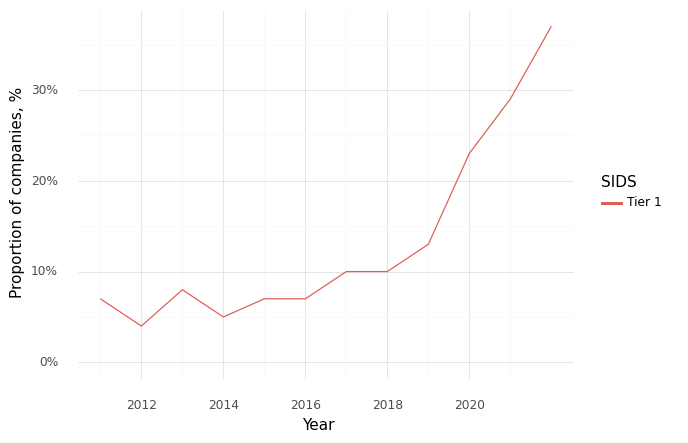

Data behind this chart, as committed beside it:
, Year, SIDS, Climate, Health, Intersection
0, 2011, Tier 1, 0.48, 0.76, 0.07
1, 2012, Tier 1, 0.4, 0.73, 0.04
2, 2013, Tier 1, 0.44, 0.74, 0.08
3, 2014, Tier 1, 0.43, 0.81, 0.05
4, 2015, Tier 1, 0.5, 0.83, 0.07
5, 2016, Tier 1, 0.49, 0.83, 0.07
6, 2017, Tier 1, 0.47, 0.84, 0.1
7, 2018, Tier 1, 0.48, 0.84, 0.1
8, 2019, Tier 1, 0.55, 0.85, 0.13
9, 2020, Tier 1, 0.69, 0.88, 0.23
10, 2021, Tier 1, 0.7, 0.9, 0.29
11, 2022, Tier 1, 0.75, 0.89, 0.37
